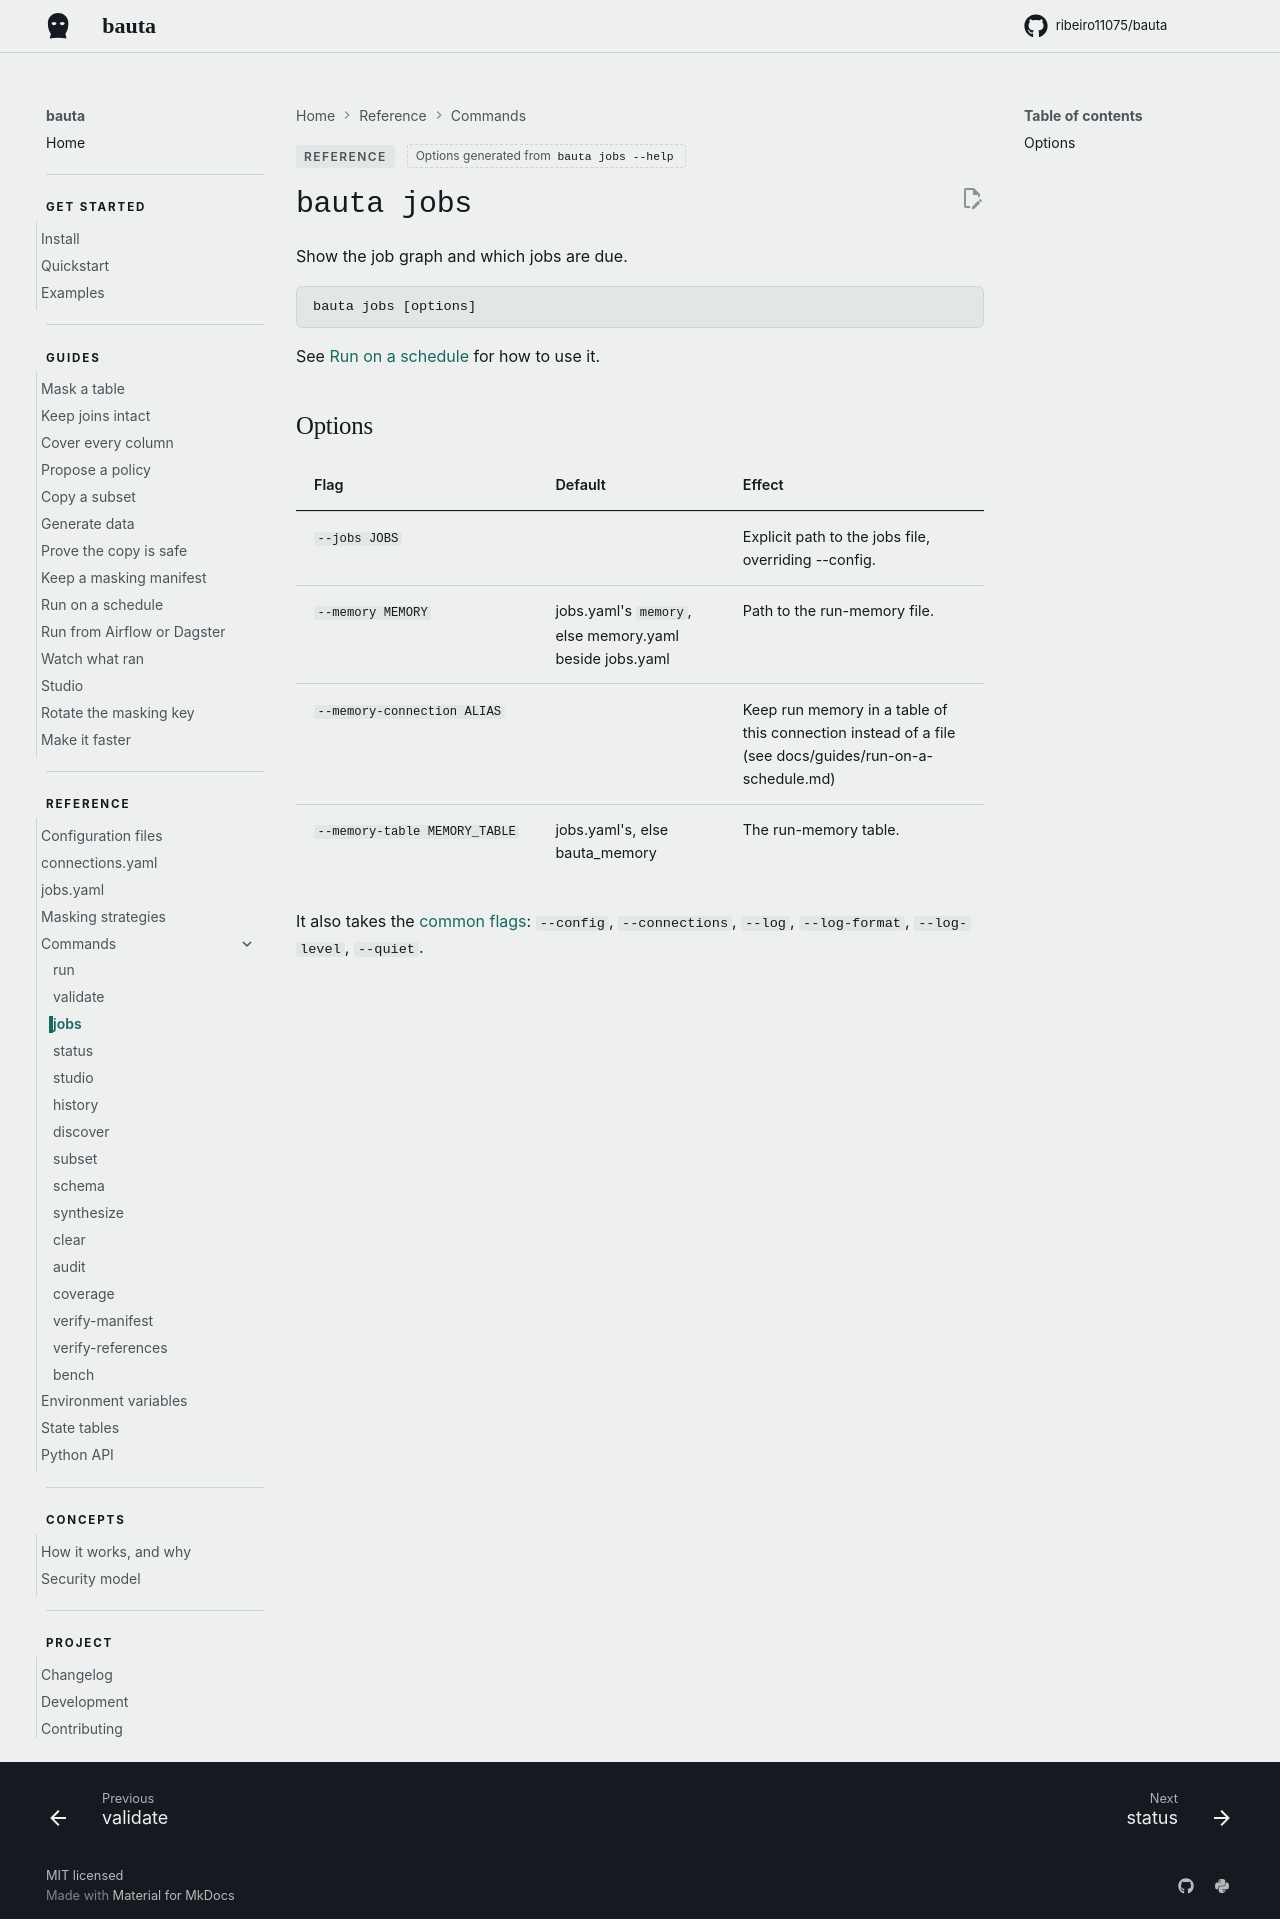

repository: ribeiro11075/bauta · page: 0.2.12/reference/commands/jobs/index.html · generator: mkdocs

<!-- Generated from the parser by website/commands.py. Change the flag, then run `python website/commands.py`. -->

# `bauta jobs`

Show the job graph and which jobs are due.

```
bauta jobs [options]
```

See [Run on a schedule](../../guides/run-on-a-schedule.md) for how to use it.

## Options

| Flag | Default | Effect |
| --- | --- | --- |
| `--jobs JOBS` |  | Explicit path to the jobs file, overriding --config. |
| `--memory MEMORY` | jobs.yaml's `memory`, else memory.yaml beside jobs.yaml | Path to the run-memory file. |
| `--memory-connection ALIAS` |  | Keep run memory in a table of this connection instead of a file (see docs/guides/run-on-a-schedule.md) |
| `--memory-table MEMORY_TABLE` | jobs.yaml's, else bauta_memory | The run-memory table. |

It also takes the [common flags](index.md#common-flags): `--config`, `--connections`, `--log`, `--log-format`, `--log-level`, `--quiet`.
